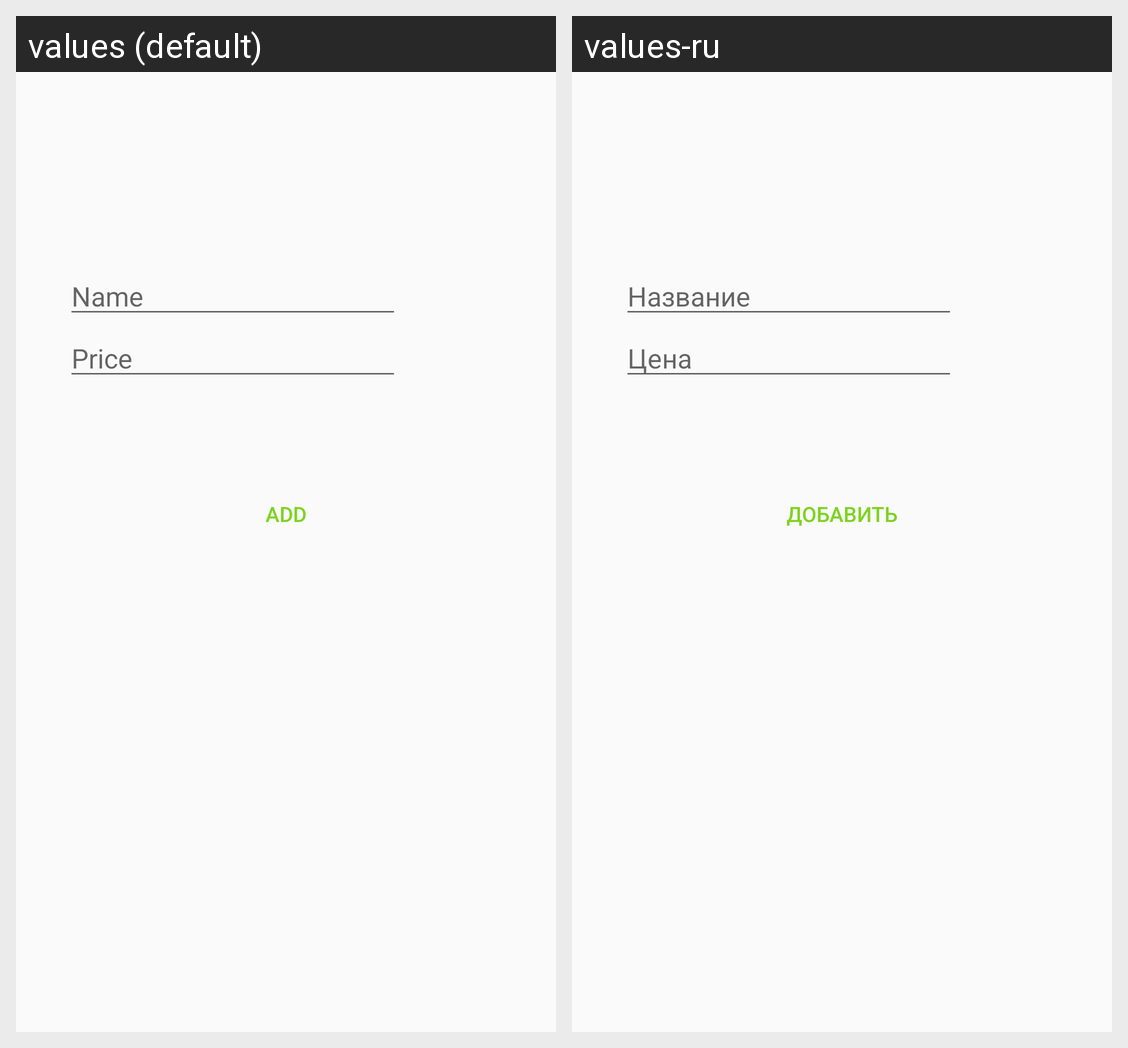

Strings drawn on this Android screen and how each of the app's shown locales translates them:
Android screen res/layout/activity_second.xml rendered under 2 locales, left to right: values (default), values-ru. Device: Nexus 5 (rendered at 1080×1920; each locale shown at half size, 540×960, under a caption strip naming it); theme AppTheme.
Strings drawn on this screen, with the default value and each locale's value (text and hints the layout hard-codes, and strings that could not be matched under every locale, appear in the picture but are not listed):

edittext_name_hint
  values: Name
  values-ru: Название

edittext_price_hint
  values: Price
  values-ru: Цена

add_button_title
  values: Add
  values-ru: ДОБАВИТЬ
